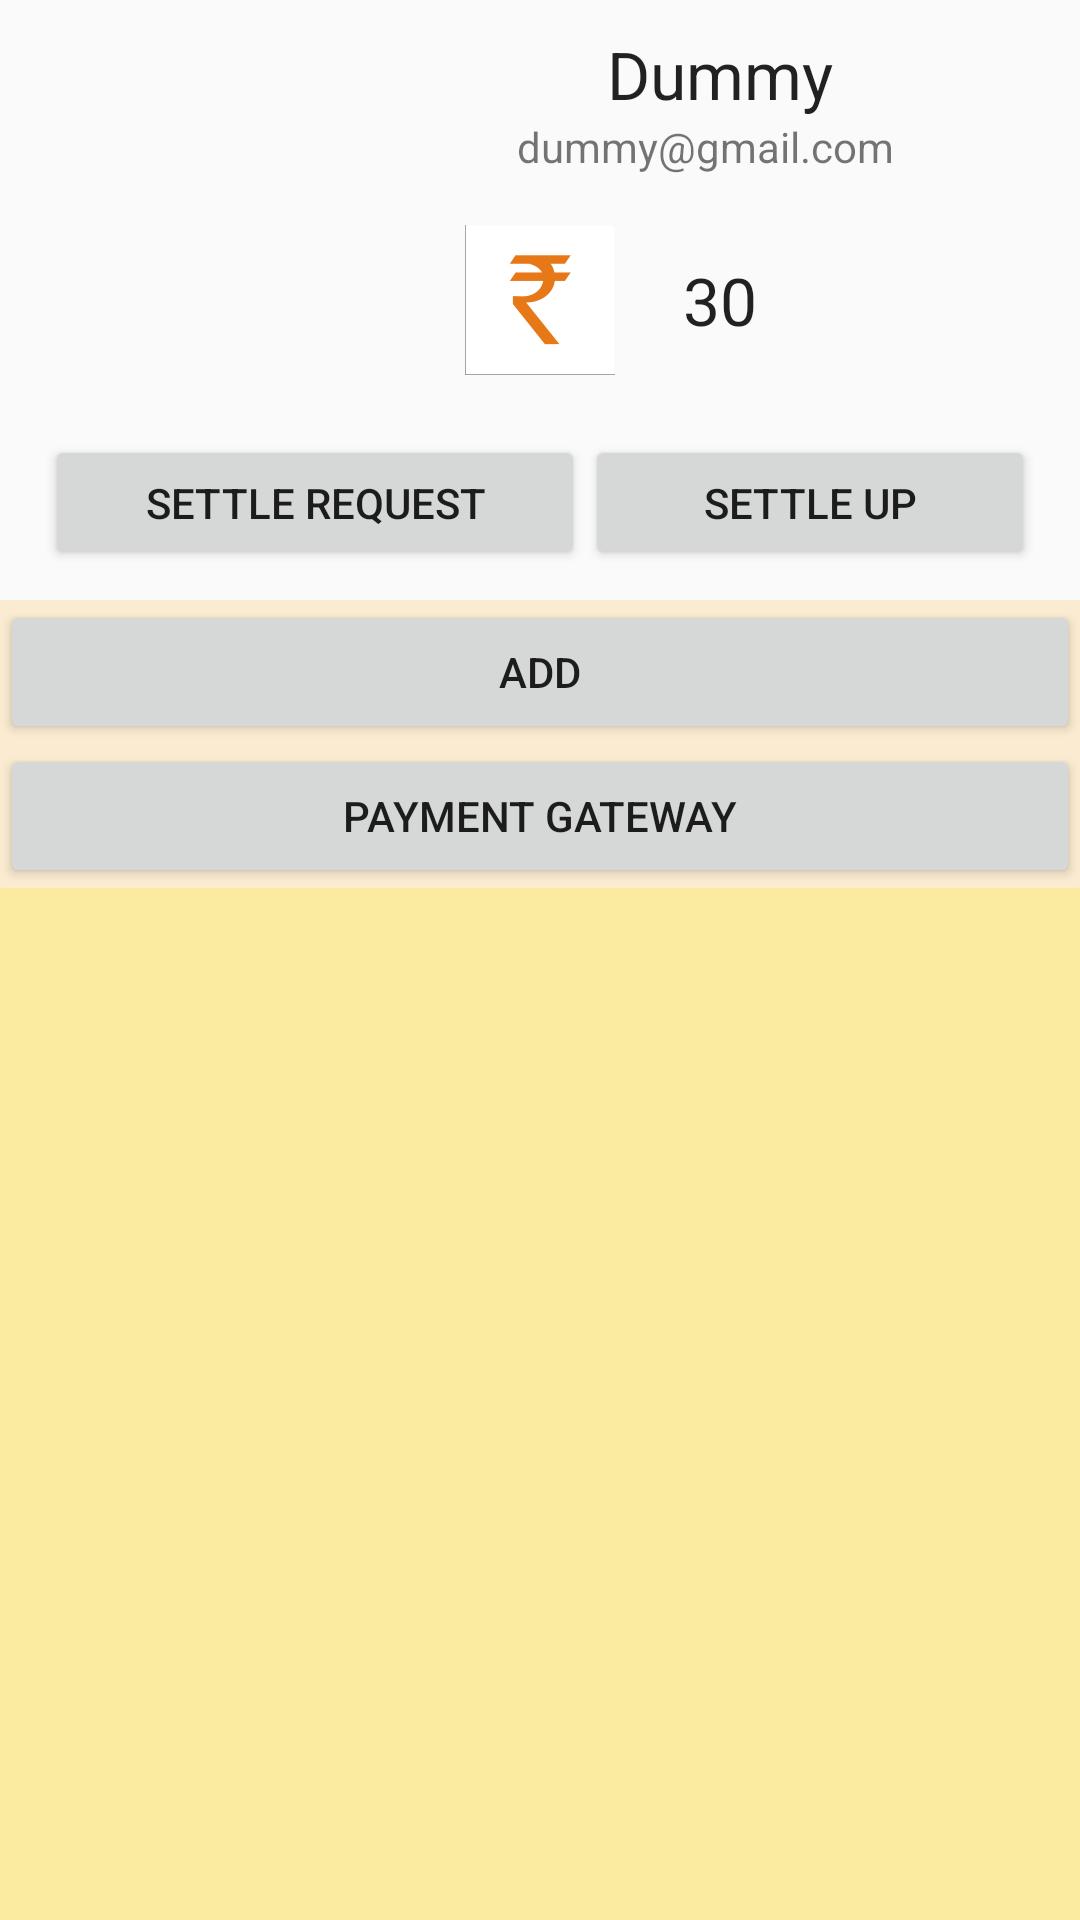

The Android layout XML behind this screen, and the referenced resources:
<!-- AndroidManifest.xml: application theme AppTheme -->
<!-- res/layout/activity_friends_home.xml -->
<LinearLayout xmlns:android="http://schemas.android.com/apk/res/android"
    xmlns:tools="http://schemas.android.com/tools"
    android:layout_width="match_parent"
    android:layout_height="match_parent"
    android:orientation="vertical"
    tools:context="com.example.dude.projectworkz1.FriendsHome">

    <LinearLayout
        android:layout_width="match_parent"
        android:layout_height="200dp"
        android:background="@drawable/bhagwa_3"
        android:padding="10dp">

        <RelativeLayout
            android:layout_width="match_parent"
            android:layout_height="match_parent">

            <ImageView
                android:id="@+id/frndPic"
                android:layout_width="100dp"
                android:layout_height="100dp"
                android:src="@drawable/ic_person_outline_black_24dp" />

            <TextView
                android:id="@+id/frndname"
                android:layout_width="match_parent"
                android:layout_height="wrap_content"
                android:layout_marginLeft="30dp"
                android:layout_marginRight="10dp"
                android:layout_toEndOf="@+id/frndPic"
                android:gravity="center"
                android:text="Dummy"
                android:textAppearance="@style/Base.TextAppearance.AppCompat.Large" />

            <TextView
                android:id="@+id/frndemail"
                android:layout_width="match_parent"
                android:layout_height="wrap_content"
                android:layout_below="@+id/frndname"
                android:layout_marginLeft="20dp"
                android:layout_marginRight="10dp"
                android:layout_toEndOf="@id/frndPic"
                android:gravity="center"
                android:text="dummy@gmail.com" />

            <ImageView
                android:layout_width="50dp"
                android:layout_height="50dp"
                android:layout_centerInParent="true"
                android:src="@drawable/rupeeimg" />

            <TextView
                android:id="@+id/dues"
                android:layout_width="100dp"
                android:layout_height="wrap_content"
                android:layout_alignParentEnd="true"
                android:layout_centerVertical="true"
                android:layout_marginEnd="60dp"
                android:gravity="center"
                android:text="30"
                android:textAppearance="@style/Base.TextAppearance.AppCompat.Large" />

            <Button
                android:id="@+id/settlerequest"
                android:layout_width="180dp"
                android:layout_height="45dp"
                android:layout_alignParentBottom="true"
                android:layout_marginLeft="5dp"
                android:onClick="settlerequest"
                android:text="Settle Request" />

            <Button
                android:id="@+id/settlleup"
                android:layout_width="150dp"
                android:layout_height="45dp"
                android:layout_alignParentBottom="true"
                android:layout_alignParentEnd="true"
                android:onClick="settleup"
                android:text="Settle Up"
                android:layout_marginRight="5dp"/>

        </RelativeLayout>
    </LinearLayout>

    <LinearLayout
        android:layout_width="match_parent"
        android:layout_height="wrap_content"
        android:background="#FAEBD1">

        <Button
            android:layout_width="match_parent"
            android:layout_height="wrap_content"
            android:text="ADD"
            android:onClick="addbill"
            />
    </LinearLayout>
    <LinearLayout
        android:layout_width="match_parent"
        android:layout_height="wrap_content"
        android:background="#FAEBD1">

        <Button
            android:layout_width="match_parent"
            android:layout_height="wrap_content"
            android:text="Payment Gateway"
            android:onClick="paymentway"
            />
    </LinearLayout>

    <LinearLayout
        android:layout_width="match_parent"
        android:layout_height="match_parent"
        android:background="#FAEBA1">

        <ListView
            android:id="@+id/listView"
            android:layout_width="match_parent"
            android:layout_height="match_parent">

        </ListView>
    </LinearLayout>

</LinearLayout>
<!-- resources referenced by this layout -->
<resources>
  <!-- drawable rupeeimg: png bitmap (drawable, 4533 bytes) -->
  <style name="AppTheme" parent="Theme.AppCompat.Light.NoActionBar">
          
          <item name="colorPrimary">@color/colorPrimary</item>
          <item name="colorPrimaryDark">@color/colorPrimaryDark</item>
          <item name="colorAccent">@color/colorAccent</item>
      </style>
  <color name="colorPrimary">#3F51B5</color>
  <color name="colorPrimaryDark">#303F9F</color>
  <color name="colorAccent">#FF4081</color>
</resources>
